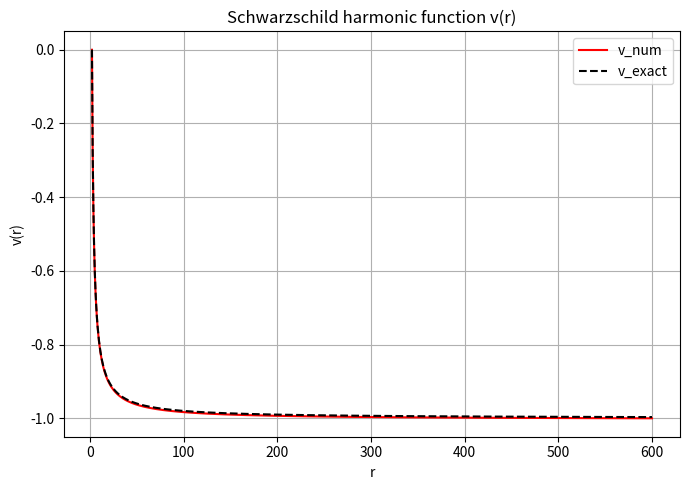

Here is the Python script that generated this plot:
import numpy as np
import scipy.sparse as sp
import scipy.sparse.linalg as spla
import matplotlib.pyplot as plt

# -----------------------------
# Parameters
# -----------------------------
r_h = 2.0          # horizon radius
Rmax = 600.0       # outer boundary
N = 800            # number of grid points

# Grid
r = np.linspace(r_h, Rmax, N)
dr = r[1] - r[0]

# -----------------------------
# Build radial Laplacian for v
# -----------------------------
main_diag = np.zeros(N)
upper_diag = np.zeros(N-1)
lower_diag = np.zeros(N-1)

for i in range(1, N-1):
    main_diag[i] = -2.0 / dr**2
    upper_diag[i] = 1.0 / dr**2 + 1.0 / (r[i] * dr)
    lower_diag[i-1] = 1.0 / dr**2 - 1.0 / (r[i] * dr)

A = sp.diags(
    [lower_diag, main_diag, upper_diag],
    offsets=[-1, 0, 1],
    format="csr"
)

# Right-hand side
b = np.zeros(N)

# -----------------------------
# Boundary conditions
# v(r_h) = 0
# v(Rmax) = -1
# -----------------------------
A[0, :] = 0.0
A[0, 0] = 1.0
b[0] = 0.0

A[-1, :] = 0.0
A[-1, -1] = 1.0
b[-1] = -1.0

# -----------------------------
# Solve for v(r)
# -----------------------------
v_num = spla.spsolve(A, b)

# Exact analytic solution
v_exact = -1.0 + r_h / r

# -----------------------------
# Derived quantities
# -----------------------------
u_num = np.exp(v_num)
u_exact = np.exp(v_exact)

z_num = np.ones_like(r)  # R=0 solution
phi_num = u_num.copy()   # warping factor
Q_num = np.zeros_like(r) # Jang slope

# -----------------------------
# Diagnostics
# -----------------------------
print("Harmonic function v(r) diagnostics:")
print(f"  max |v_num - v_exact| = {np.max(np.abs(v_num - v_exact)):.3e}")
print(f"  v(r_h) = {v_num[0]:.6f}, v(Rmax) = {v_num[-1]:.6f}\n")

print("Conformal factor u(r) diagnostics:")
print(f"  u(r_h) = {u_num[0]:.6f}")
print(f"  min(u) = {np.min(u_num):.6f}")
print(f"  max |u - u_exact| = {np.max(np.abs(u_num - u_exact)):.3e}\n")

print("Zero scalar curvature z(r) diagnostics:")
print(f"  min(z) = {np.min(z_num):.6f}")
print(f"  max(z) = {np.max(z_num):.6f}")
print(f"  max |z-1| = {np.max(np.abs(z_num-1)):.3e}\n")

print("Warping factor phi(r) diagnostics:")
print(f"  phi(r_h) = {phi_num[0]:.6f}")
print(f"  min(phi) = {np.min(phi_num):.6f}")
print(f"  max |phi - u| = {np.max(np.abs(phi_num - u_num)):.3e}\n")

print("Jang slope Q(r) diagnostics:")
print(f"  max |Q| = {np.max(np.abs(Q_num)):.3e}")
print(f"  Q(r_h) = {Q_num[0]:.6f}, Q(Rmax) = {Q_num[-1]:.6f}\n")

# -----------------------------
# Optional plots
# -----------------------------
plt.figure(figsize=(7,5))
plt.plot(r, v_num, 'r', label='v_num')
plt.plot(r, v_exact, 'k--', label='v_exact')
plt.xlabel("r")
plt.ylabel("v(r)")
plt.title("Schwarzschild harmonic function v(r)")
plt.legend()
plt.grid(True)
plt.tight_layout()
plt.show()
